The GitHub repository Sabira687/Coins contains a labelled image folder "dataset" with 5 categories: 100 tenge, 10 tenge, 20 tenge, 50 tenge, 5 tenge. Examples follow, each with its label.

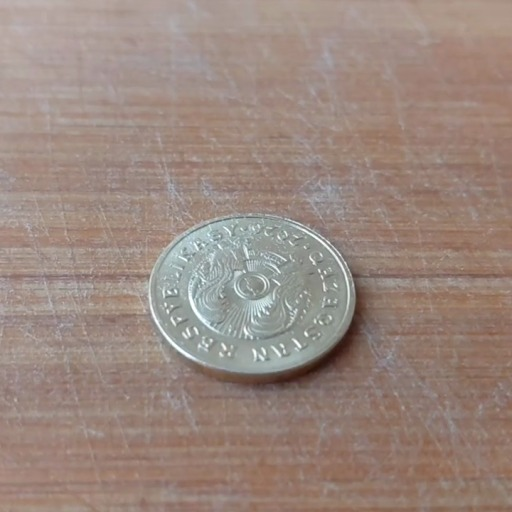
Label: 5 tenge

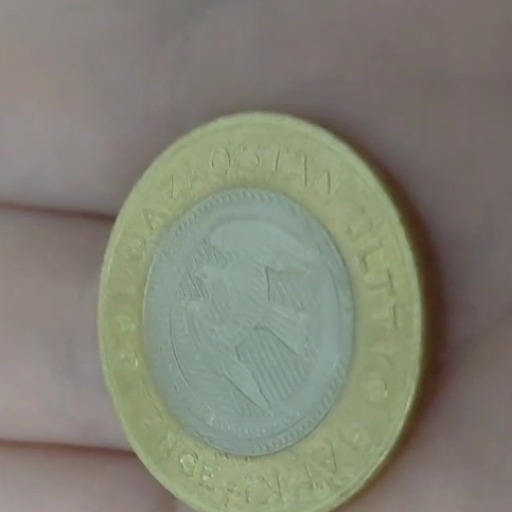
Label: 100 tenge

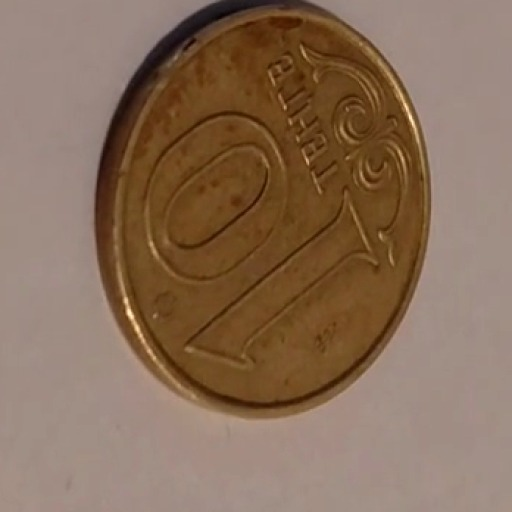
Label: 10 tenge

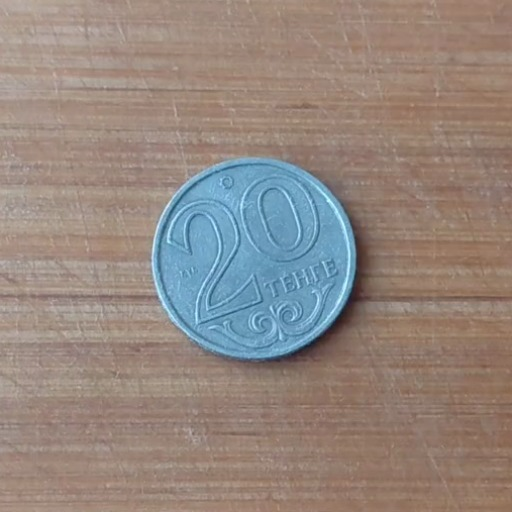
Label: 20 tenge

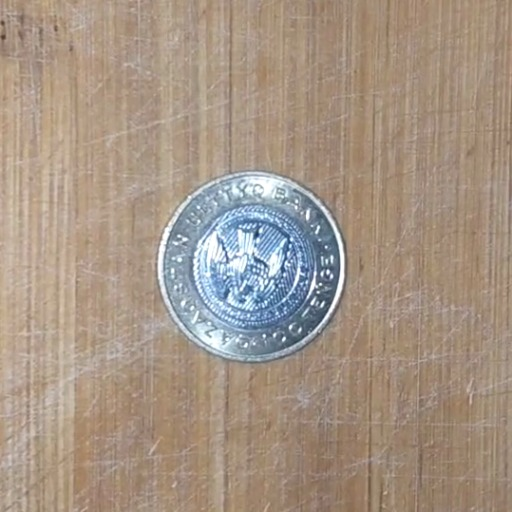
Label: 100 tenge

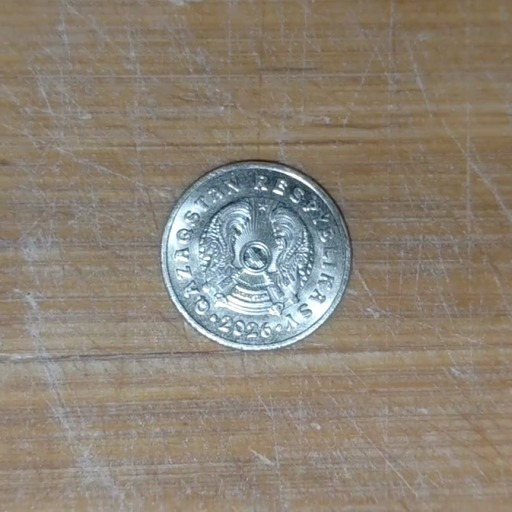
Label: 5 tenge
